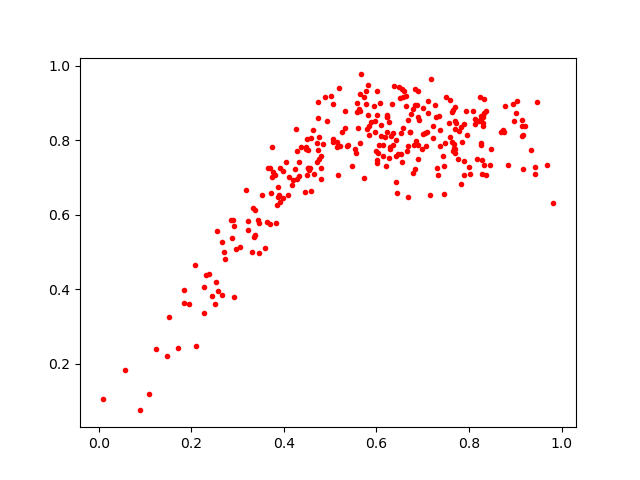

The file beside this chart, header and first rows:
0.5651271, 0.92446154
0.6679, 0.6471
0.7892, 0.7435
0.7769, 0.7494
0.6556, 0.7426
0.8097, 0.8795
0.7487, 0.7934
0.3645, 0.5807
0.9432, 0.7102
0.2666, 0.5257
0.9037, 0.9056
0.8378, 0.7073
0.5139, 0.7811
0.5655, 0.8789
0.2858, 0.5866
0.6323, 0.8121
0.6579, 0.9146
0.4733, 0.9031
0.6892, 0.7857
0.7582, 0.909
0.9155, 0.8528
0.3584, 0.5102
0.2281, 0.3363
0.7297, 0.8618
0.6218, 0.862
0.4463, 0.6602
0.5192, 0.9402
0.6648, 0.9194
0.8968, 0.8522
0.8328, 0.9117
0.3233, 0.5603
0.5965, 0.8206
0.7937, 0.8777
0.4584, 0.8059
0.4093, 0.6519
0.7995, 0.7289
0.5013, 0.9177
0.05706, 0.1824
0.585, 0.839
0.533, 0.8774
0.4265, 0.8307
0.3331, 0.6191
0.6636, 0.8924
0.8235, 0.9156
0.6671, 0.7719
0.2314, 0.4384
0.5968, 0.8525
0.5052, 0.8961
0.6028, 0.7655
0.3376, 0.5455
0.7463, 0.6548
0.4746, 0.7749
0.3775, 0.7148
0.3181, 0.6662
0.5844, 0.8135
0.8223, 0.8503
0.3882, 0.6742
0.6213, 0.7296
0.5536, 0.7771
0.6022, 0.867
0.7708, 0.8304
... 237 more rows
